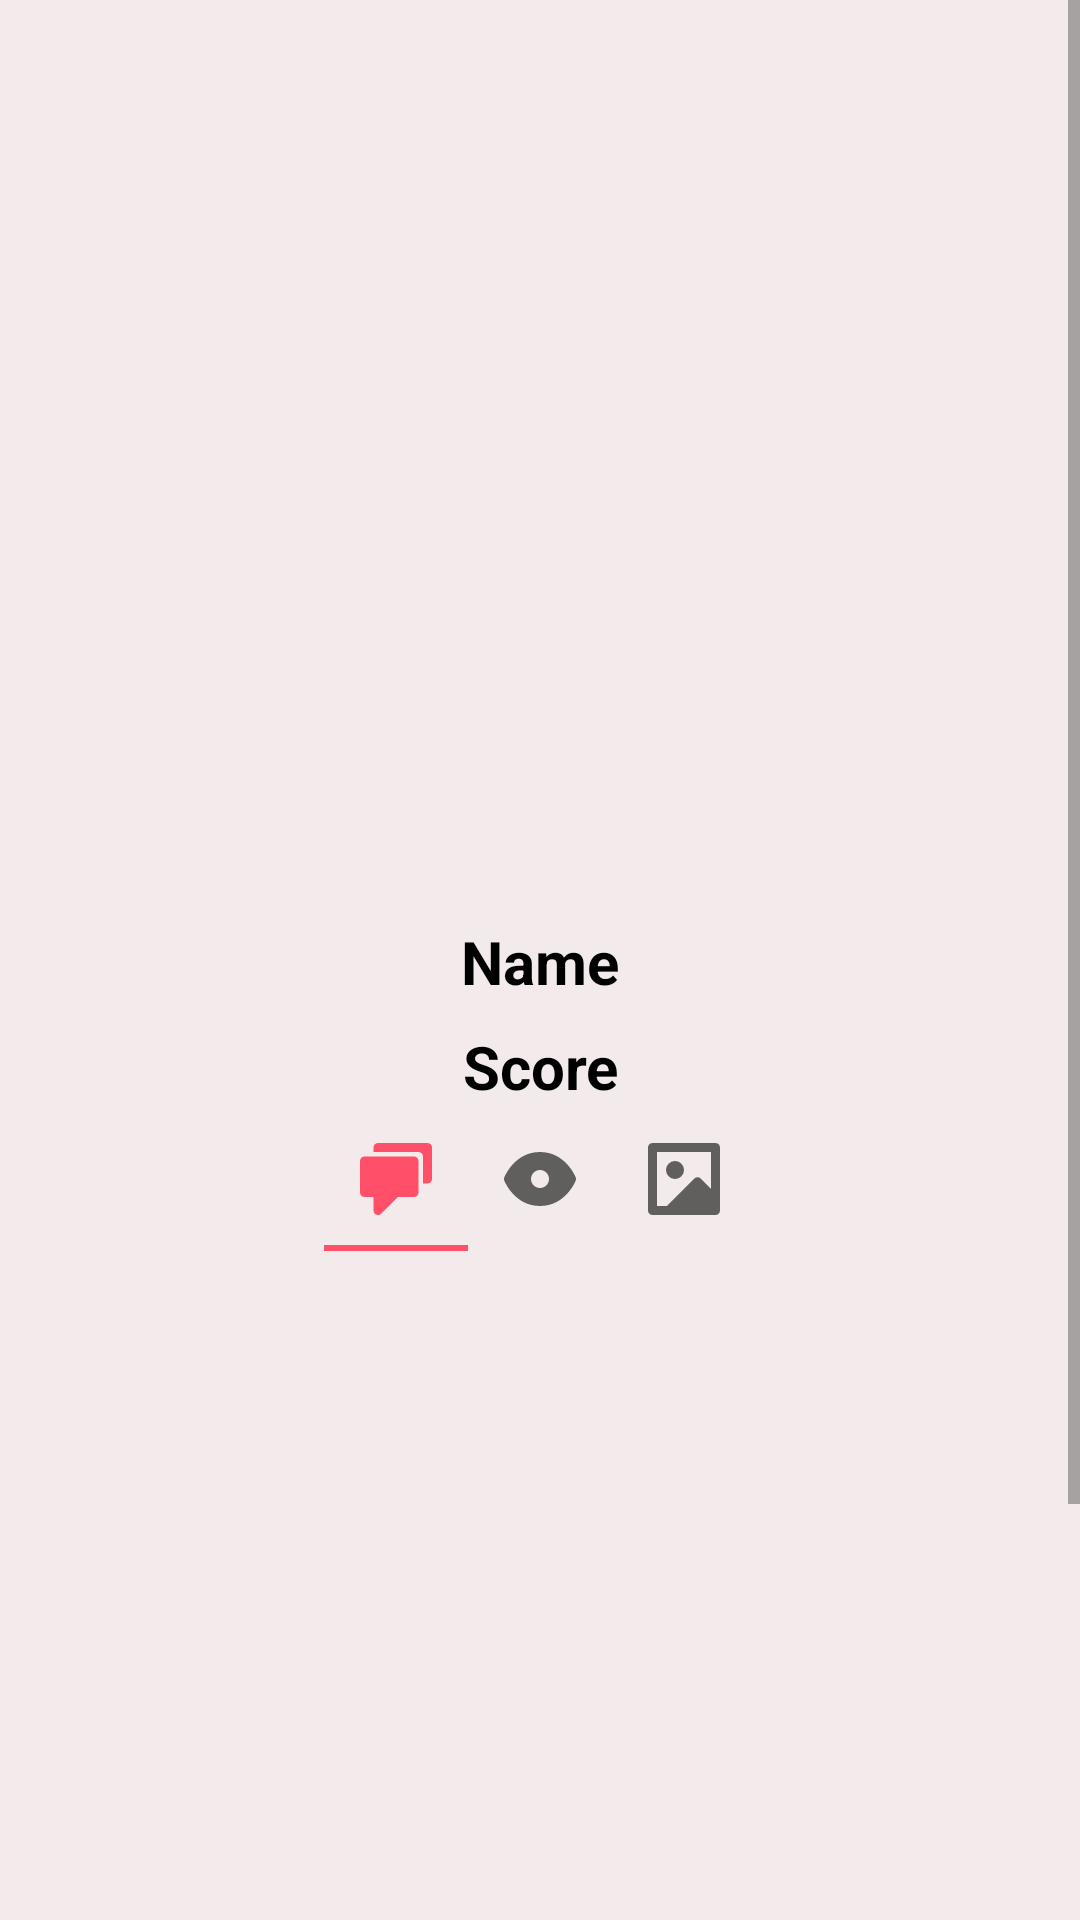

Here is an Android app screen rendered from its layout file. Give the layout XML and the strings, colors and styles it references.
<!-- AndroidManifest.xml: application theme Theme.ScavengingScannables -->
<!-- res/layout/activity_show_qrcode.xml -->
<?xml version="1.0" encoding="utf-8"?>
<ScrollView
    xmlns:android="http://schemas.android.com/apk/res/android"
    android:layout_width="match_parent"
    android:layout_height="match_parent"
    xmlns:app="http://schemas.android.com/apk/res-auto"
    xmlns:tools="http://schemas.android.com/tools"
    android:background="@color/background">

<androidx.constraintlayout.widget.ConstraintLayout
    android:layout_width="match_parent"
    android:layout_height="match_parent">

    <ImageView
        android:id="@+id/image_qrcode"
        android:layout_width="218dp"
        android:layout_height="223dp"
        android:layout_marginTop="68dp"
        app:layout_constraintEnd_toEndOf="parent"
        app:layout_constraintHorizontal_bias="0.496"
        app:layout_constraintStart_toStartOf="parent"
        app:layout_constraintTop_toTopOf="parent" />

    <TextView
        android:id="@+id/qrcode_name"
        android:layout_width="wrap_content"
        android:layout_height="wrap_content"
        android:layout_marginTop="16dp"
        android:text="Name"
        android:textStyle="bold"
        android:textSize="20dp"
        android:gravity="center"
        app:layout_constraintEnd_toEndOf="parent"
        android:textColor="@color/black"
        app:layout_constraintStart_toStartOf="parent"
        app:layout_constraintTop_toBottomOf="@+id/image_qrcode" />

    <TextView
        android:id="@+id/qrcode_score"
        android:layout_width="wrap_content"
        android:layout_height="wrap_content"
        android:layout_marginTop="8dp"
        android:text="Score"
        android:textStyle="bold"
        android:textSize="20dp"
        android:textColor="@color/black"
        app:layout_constraintEnd_toEndOf="parent"
        app:layout_constraintStart_toStartOf="parent"
        android:gravity="center"
        app:layout_constraintBottom_toTopOf="@id/tablayout"
        app:layout_constraintTop_toBottomOf="@+id/qrcode_name" />

    <com.google.android.material.tabs.TabLayout
        android:id="@+id/tablayout"
        android:layout_width="wrap_content"
        android:layout_height="wrap_content"
        android:background="@color/background"
        app:layout_constraintTop_toBottomOf="@id/qrcode_score"
        app:layout_constraintEnd_toEndOf="parent"
        app:layout_constraintStart_toStartOf="parent">

        <com.google.android.material.tabs.TabItem
            android:layout_width="wrap_content"
            android:layout_height="wrap_content"
            android:icon="@drawable/vector_comments"
            android:title="Comments" />

        <com.google.android.material.tabs.TabItem
            android:layout_width="wrap_content"
            android:layout_height="wrap_content"
            android:icon="@drawable/vector_eye"
            android:title="Others" />

        <com.google.android.material.tabs.TabItem
            android:layout_width="wrap_content"
            android:layout_height="wrap_content"
            android:icon="@drawable/vector_photo"
            android:title="Locations" />

        </com.google.android.material.tabs.TabLayout>

    <androidx.viewpager2.widget.ViewPager2
        android:id="@+id/viewPager"
        android:layout_width="match_parent"
        android:layout_height="400dp"
        app:layout_constraintStart_toStartOf="parent"
        app:layout_constraintEnd_toEndOf="parent"
        app:layout_constraintTop_toBottomOf="@+id/tablayout"
        app:layout_constraintBottom_toBottomOf="parent"
        />

</androidx.constraintlayout.widget.ConstraintLayout>
</ScrollView>
<!-- resources referenced by this layout -->
<resources>
  <color name="background">@color/slight_gray</color>
  <color name="black">#FF000000</color>
  <!-- drawable vector_comments (drawable) -->
  <vector xmlns:android="http://schemas.android.com/apk/res/android"
      android:width="800dp"
      android:height="800dp"
      android:viewportWidth="64"
      android:viewportHeight="64">
    <path
        android:pathData="M48,12H4c-2.211,0 -4,1.789 -4,4v28c0,2.211 1.789,4 4,4h8v12c0,1.617 0.973,3.078 2.469,3.695C14.965,63.902 15.484,64 16,64c1.039,0 2.062,-0.406 2.828,-1.172L33.656,48H48c2.211,0 4,-1.789 4,-4V16C52,13.789 50.211,12 48,12z"
        android:fillColor="#231F20"
        android:fillType="evenOdd"/>
    <path
        android:pathData="M60,0H16c-2.211,0 -4,1.789 -4,4v4h40c2.211,0 4,1.789 4,4v24h4c2.211,0 4,-1.789 4,-4V4C64,1.789 62.211,0 60,0z"
        android:fillColor="#231F20"
        android:fillType="evenOdd"/>
  </vector>
  <!-- drawable vector_eye (drawable) -->
  <vector xmlns:android="http://schemas.android.com/apk/res/android"
      android:width="800dp"
      android:height="800dp"
      android:viewportWidth="64"
      android:viewportHeight="64">
    <path
        android:pathData="M63.714,30.516C63.347,29.594 54.448,8 31.999,8S0.651,29.594 0.284,30.516c-0.379,0.953 -0.379,2.016 0,2.969C0.651,34.406 9.55,56 31.999,56s31.348,-21.594 31.715,-22.516C64.093,32.531 64.093,31.469 63.714,30.516zM31.999,40c-4.418,0 -8,-3.582 -8,-8s3.582,-8 8,-8s8,3.582 8,8S36.417,40 31.999,40z"
        android:fillColor="#231F20"/>
  </vector>
  <!-- drawable vector_photo (drawable) -->
  <vector xmlns:android="http://schemas.android.com/apk/res/android"
      android:width="800dp"
      android:height="800dp"
      android:viewportWidth="64"
      android:viewportHeight="64">
    <path
        android:pathData="M60,0H4C1.789,0 0,1.789 0,4v56c0,2.211 1.789,4 4,4h56c2.211,0 4,-1.789 4,-4V4C64,1.789 62.211,0 60,0zM8,8h48v32.688l-9.113,-9.113c-1.562,-1.559 -4.094,-1.559 -5.656,0L16.805,56H8V8z"
        android:fillColor="#231F20"/>
    <path
        android:pathData="M24,24m-8,0a8,8 0,1 1,16 0a8,8 0,1 1,-16 0"
        android:fillColor="#231F20"/>
  </vector>
  <style name="Theme.ScavengingScannables" parent="Theme.MaterialComponents.DayNight.DarkActionBar">
          
          <item name="colorPrimary">@color/red1</item>
          <item name="colorPrimaryVariant">@color/red2</item>
          <item name="colorOnPrimary">@color/white</item>
          
          <item name="colorSecondary">@color/blue</item>
          <item name="colorSecondaryVariant">@color/blue2</item>
          <item name="colorOnSecondary">@color/black</item>
          
          <item name="android:statusBarColor">?attr/colorPrimaryVariant</item>
          
          <item name="android:windowBackground">@color/background</item>
      </style>
  <color name="slight_gray">#F2EAEB</color>
  <color name="red1">#ff4f69</color>
  <color name="red2">#ab1f65</color>
  <color name="white">#fff7f8</color>
  <color name="blue">#3368dc</color>
  <color name="blue2">#49e7ec</color>
</resources>
